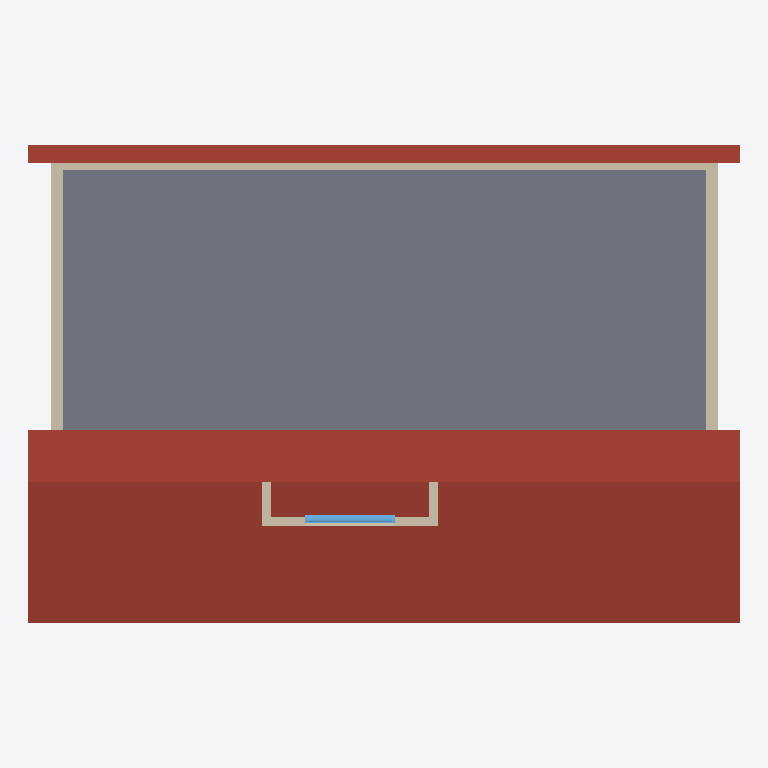
Plan cut of the same IFC building model at storey 'Level 1' (level 4.00 m, cut at 5.40 m), seen from above with north up, elements coloured by IFC class: 6 walls (beige), 1 slab (grey), 1 roof (red-brown), 1 window (light blue). Cut surfaces are drawn darker.
Extent 16.6 m × 11.2 m × 8.5 m (x, y, z). Storeys (3): Level 0 at 0.00 m; Level 1 at 4.00 m; Level 2 at 6.00 m. Elements (17): 7 IfcWallStandardCase, 5 IfcWindow, 2 IfcRoof, 2 IfcSlab, 1 IfcDoor.

HEADER;
FILE_DESCRIPTION(('ViewDefinition [CoordinationView_V2.0]'),'2;1');
FILE_NAME('Project Number','2018-04-30T10:54:10',(''),(''),'The EXPRESS Data Manager Version 5.02.0100.07 : 28 Aug 2013','20170419_0315(x64) - Exporter 17.4.0.0 - Alternate UI 17.4.0.0','');
FILE_SCHEMA(('IFC2X3'));
ENDSEC;
DATA;
#105=IFCPROJECT('3L6rYPtbn4bvG0fUKG67Cs',#41,'Project Number',$,$,'Project Name','Project Status',(#97),#92);
#4445=IFCSITE('3L6rYPtbn4bvG0fUKG67Cq',#41,'Default',$,'',#4444,$,$,.ELEMENT.,$,$,$,$,$);
#115=IFCBUILDING('3L6rYPtbn4bvG0fUKG67Ct',#41,'',$,$,#32,$,'',.ELEMENT.,$,$,$);
#124=IFCBUILDINGSTOREY('3L6rYPtbn4bvG0fUNlvutn',#41,'Level 0',$,$,#122,$,'Level 0',.ELEMENT.,0.0);
#130=IFCBUILDINGSTOREY('3L6rYPtbn4bvG0fUNlvuvm',#41,'Level 1',$,$,#129,$,'Level 1',.ELEMENT.,4000.0);
#136=IFCBUILDINGSTOREY('3L6rYPtbn4bvG0fUNlumJV',#41,'Level 2',$,$,#135,$,'Level 2',.ELEMENT.,6000.0);
#4387=IFCSLAB('3KHZuN2k99OADdxre$Z15c',#41,'Floor:Floor-Grnd-Susp_65Scr-80Ins-100Blk-75PC:300602',$,'Floor:Floor-Grnd-Susp_65Scr-80Ins-100Blk-75PC',#4371,#4385,'300602',.FLOOR.);
#1323=IFCROOF('23W0q0OjP7BvxpbS$iv9EE',#41,'Basic Roof:Roof_Pitched-50SS-220Ins-20MPan-225Purl:297613',$,'Basic Roof:Roof_Pitched-50SS-220Ins-20MPan-225Purl:45437',#1242,#1321,'297613',.NOTDEFINED.);
#595=IFCWALLSTANDARDCASE('23W0q0OjP7BvxpbS$iv9yS',#41,'Basic Wall:Wall-Ext_102Bwk-75Ins-100LBlk-12P:296479',$,'Basic Wall:Wall-Ext_102Bwk-75Ins-100LBlk-12P:45419',#547,#593,'296479');
#1020=IFCWALLSTANDARDCASE('23W0q0OjP7BvxpbS$iv9yX',#41,'Basic Wall:Wall-Ext_102Bwk-75Ins-100LBlk-12P:296482',$,'Basic Wall:Wall-Ext_102Bwk-75Ins-100LBlk-12P:45419',#960,#1018,'296482');
#833=IFCWALLSTANDARDCASE('23W0q0OjP7BvxpbS$iv9yZ',#41,'Basic Wall:Wall-Ext_102Bwk-75Ins-100LBlk-12P:296480',$,'Basic Wall:Wall-Ext_102Bwk-75Ins-100LBlk-12P:45419',#773,#831,'296480');
#3038=IFCWALLSTANDARDCASE('23W0q0OjP7BvxpbS$iv8YD',#41,'Basic Wall:Wall-Ext_215Bwk:299406',$,'Basic Wall:Wall-Ext_215Bwk:45410',#2980,#3036,'299406');
#4317=IFCWINDOW('3KHZuN2k99OADdxre$Z1Bc',#41,'Windows_Sgl_Plain:2110x1210mm 2:300474',$,'2110x1210mm 2',#4991,#4311,'300474',1210.0,2110.0);
#2893=IFCWALLSTANDARDCASE('23W0q0OjP7BvxpbS$iv8X0',#41,'Basic Wall:Wall-Ext_215Bwk:299331',$,'Basic Wall:Wall-Ext_215Bwk:45410',#2865,#2891,'299331');
#3110=IFCWALLSTANDARDCASE('23W0q0OjP7BvxpbS$iv8sg',#41,'Basic Wall:Wall-Ext_215Bwk:300201',$,'Basic Wall:Wall-Ext_215Bwk:45410',#3082,#3108,'300201');
ENDSEC;